Dataset: images (GitHub, vaishalidas/sketchClassification). Classes: cat, shoe.

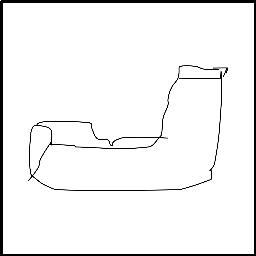
Label: shoe

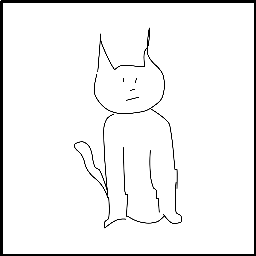
Label: cat

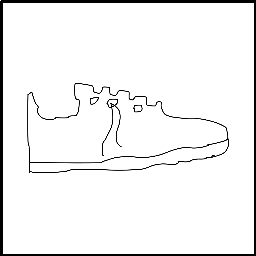
Label: shoe

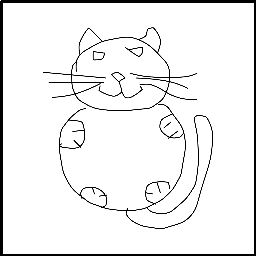
Label: cat

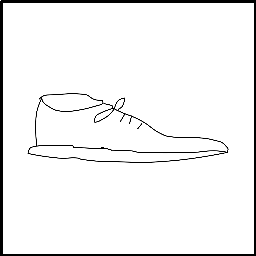
Label: shoe

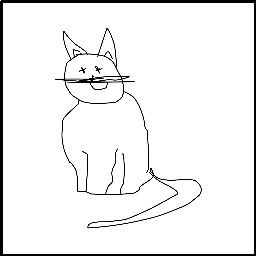
Label: cat
